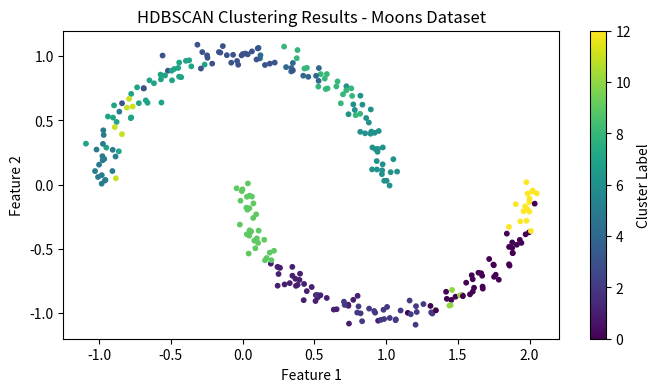

The script that saved this image:
import matplotlib.pyplot as plt
import numpy as np
from scipy.sparse import csr_matrix
from scipy.sparse.csgraph import minimum_spanning_tree
from scipy.spatial.distance import pdist, squareform


class HDBSCAN:
    def __init__(self, min_cluster_size=5, min_samples=None):
        self.min_cluster_size = min_cluster_size
        self.min_samples = min_samples if min_samples else min_cluster_size

    def _mutual_reachability_distance(self, distances):
        """
        Calculate the mutual reachability distance.
        """
        k = self.min_samples
        n = distances.shape[0]
        # Compute the core distances (k-th nearest neighbor distances)
        core_distances = np.sort(distances, axis=1)[:, k - 1]
        core_dist_matrix = np.maximum(core_distances[:, None], core_distances[None, :])
        mutual_reachability = np.maximum(core_dist_matrix, distances)
        return mutual_reachability

    def _build_mst(self, mutual_reachability):
        """
        Build a minimum spanning tree (MST) from the mutual reachability graph.
        """
        mst = minimum_spanning_tree(csr_matrix(mutual_reachability))
        return mst

    def _condense_tree(self, mst, min_cluster_size):
        """
        Condense the tree to extract clusters.
        """
        edges = np.array(mst.nonzero()).T
        edge_weights = mst.data
        sorted_edges = edges[np.argsort(edge_weights)]

        labels = -np.ones(mst.shape[0], dtype=int)
        current_cluster = 0

        for edge in sorted_edges:
            point_a, point_b = edge
            if labels[point_a] == -1 and labels[point_b] == -1:
                labels[point_a] = current_cluster
                labels[point_b] = current_cluster
                current_cluster += 1
            elif labels[point_a] == -1:
                labels[point_a] = labels[point_b]
            elif labels[point_b] == -1:
                labels[point_b] = labels[point_a]

        # Post-process: Remove small clusters
        for cluster_id in np.unique(labels):
            if cluster_id == -1:
                continue
            cluster_indices = np.where(labels == cluster_id)[0]
            if len(cluster_indices) < min_cluster_size:
                labels[cluster_indices] = -1

        return labels

    def fit(self, X):
        """
        Perform HDBSCAN clustering.
        """
        # Compute pairwise distances
        distances = squareform(pdist(X))
        # Calculate mutual reachability distances
        mutual_reachability = self._mutual_reachability_distance(distances)
        # Build a minimum spanning tree (MST)
        mst = self._build_mst(mutual_reachability)
        # Condense the tree to assign cluster labels
        self.labels_ = self._condense_tree(mst, self.min_cluster_size)
        return self


# Synthetic dataset generation
def generate_moons(n_samples, noise=0.1):
    np.random.seed(42)
    n_samples_out = n_samples // 2
    n_samples_in = n_samples - n_samples_out

    outer_circle = np.empty((n_samples_out, 2))
    outer_circle[:, 0] = np.cos(np.linspace(0, np.pi, n_samples_out))
    outer_circle[:, 1] = np.sin(np.linspace(0, np.pi, n_samples_out))

    inner_circle = np.empty((n_samples_in, 2))
    inner_circle[:, 0] = 1 - np.cos(np.linspace(0, np.pi, n_samples_in))
    inner_circle[:, 1] = 0 - np.sin(np.linspace(0, np.pi, n_samples_in))

    outer_circle += noise * np.random.randn(*outer_circle.shape)
    inner_circle += noise * np.random.randn(*inner_circle.shape)

    return np.vstack([outer_circle, inner_circle])


def generate_two_clusters(n_samples, separation=5):
    """
    Generate two synthetic clusters with specified separation.
    """
    np.random.seed(42)
    cluster1 = np.random.randn(n_samples // 2, 2)
    cluster2 = np.random.randn(n_samples // 2, 2) + separation
    return np.vstack([cluster1, cluster2])


# Example usage:
if __name__ == "__main__":
    # Generate sample data
    X = generate_two_clusters(4, separation=8)
    X = generate_moons(300, noise=0.05)

    # Run HDBSCAN
    hdbscan = HDBSCAN(min_cluster_size=2, min_samples=2)
    hdbscan = HDBSCAN(min_cluster_size=5, min_samples=20)
    hdbscan.fit(X)

    print("Cluster labels:", hdbscan.labels_)

    # Visualize the first example
    plt.figure(figsize=(8, 4))
    plt.scatter(X[:, 0], X[:, 1], c=hdbscan.labels_, cmap="viridis", s=10)
    plt.colorbar(label="Cluster Label")
    plt.title("HDBSCAN Clustering Results - Moons Dataset")
    plt.xlabel("Feature 1")
    plt.ylabel("Feature 2")
    plt.show()
